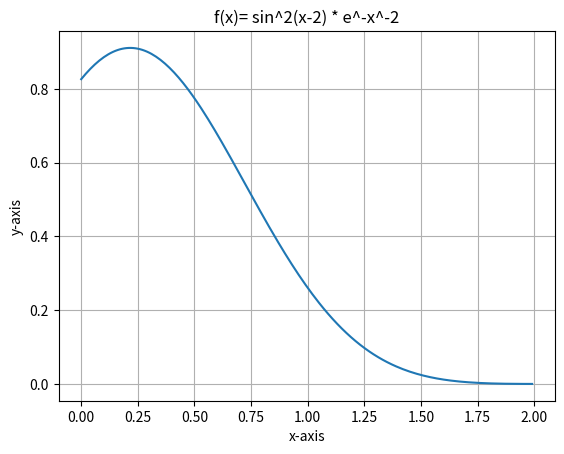

This figure's Python source: (Note: this script raises an exception after producing the figure.)
import re
#EXERCISE 1
print(5/3) #five divided by 3
#this statement takes two ints and does math on them and then returns a double value with decimals
print(5%3) #five mod three returns the remainder
# this statement takes two ints and outputs the remainder of the division
print(5.0/3) #five divided by 3
# takes a double and an int and returns a double
print(5/3.0) #five divided by 3
# takes a double and an int and returns a double
print(5.2%3) #five divided by 3
# takes a double and an int and returns a double

#EXERCISE 2
# print(2000.3**200)#2000.3 to the 200th power
#this takes a double and an int but cannot return anything because it is too big
print(1.0+1.0-1.0)#1+1-1
#takes three doubles and returns a double
print(1.0 + 1.0e20 - 1.0e20)#when you add 1 to a very large number it goes out of the range
#so therefore the result is 0

#EXERCISE 3
x = float(123)
print(x)
x = float('123')
print(x)
x = float('123.23')
print(x)
x = int(123.23)
print(x)
#x = int('123.23') #gets an error cannot convert that much all at once
#print(x)
x = int(float('123.23')) #does not get an error
print(x)
x = str(12)
print(x)
x = str(12.2)
print(x)
#for bool anything that is empty or null or nothing or 0 is False
#otherwise it is true
x = bool('a') #true
print(x)
x = bool(0) #false
print(x)
x = bool(0.1) #true
print(x)

#EXERCISE 4
print(range(5))#the range is from 0 to five
print(type(range(5)))#this is its own type called range

#EXERCISE 5
countFound = 0
x = 11
while countFound < 20:
    if x % 5 is 0 or x%7 is 0 or x%11 is 0:
        print(x)
        countFound+=1
    x+=1

#EXERCISE 6
def is_prime(n):
    for i in range(2, int(n/2)):
        if n % i == 0:
            return False
            break
    return True

print(is_prime(13))
print(is_prime(10))

def is_prime_better(n):
    if n is 2 or n is 3:
        return True
    elif (n-1)%6 is 0 or (n+1)%6 is 0:
        if(is_prime(n)):
            return True
        else:
            return False
    else:
        return False

print(is_prime_better(13))
print(is_prime_better(10))
print(is_prime_better(25))

def get_primes(n):
    l=[]
    for x in range(n):
        if(is_prime_better(x)):
            l.append(x)
    return l

print(get_primes(100))

def get_n_primes(n):

    if n <= 0:
        return []
    elif n is 1:
        return [2]
    elif n is 2:
        return [2,3]
    else:
        x=2
        l = [2,3]
        num = 5
        while x < n:
            if(is_prime_better(num)):
                l.append(num)
                x+=1
            num += 2
    return l

print(get_n_primes(10))

#EXERCISE 7
def print_list(l):
    str = ""
    for each in l:
        str = str + "%d, " % each
    print(str)

print_list([2,4,1,3,2])

def print_list_reverse(l):
    str = ""
    for each in l[::-1]:
        str = str + "%d, " % each
    print(str)

print_list_reverse([2,4,1,3,2])

def len(l):
    count = 0;
    for each in l:
        count += 1;
    return count;

print(len([1,4,3,2]))

#EXERCISE 8
a = [3,2,5,4,8,7,1]
b=a

b[0] = 10
print(a[0])
#when I changed b[0], a[0] was also updated

c = a[:]
c[2] = 10
print_list(a)
#when I changed c, a was not updated

def set_first_elem_to_zero(l):
    l[0] = 0
    return l

set_first_elem_to_zero(a)
print_list(a)

#EXERCISE 9
def concat(A):
    l = []
    for each in A:
        l += each
    return l

print(concat([[1,2,3],[3,2,1],[2]]))

#EXERCIES 10
import matplotlib.pyplot as plt
import numpy as np

def f(x):
  return(np.sin(x-2)**2)*(np.e**(-x**2))

x = np.arange(0.0, 2.0, 0.01)
y = f(x)

plt.plot(x,y)
plt.xlabel('x-axis')
plt.ylabel('y-axis')
plt.title("f(x)= sin^2(x-2) * e^-x^-2")
plt.grid(True)
plt.show()

#EXERCISE 11
def product_loop(l):
    p = 1
    for each in l:
        p *= each;
    return p

print(product_loop([1,2,3,4]))

def product_rec(l):
    if(len(l)==1):
        return l[0];
    else:
        return l[0]*product_rec(l[1:])

print(product_rec([1,2,3,4]))

#EXERCISE 12
def fib(n):
    if(n==0):
        return 0
    elif(n==1):
        return 1
    else:
        return fib(n-1)+fib(n-2)

print(fib(10))

#EXERCISE 13

file  = open("emails.txt", "r")

print(re.search('[a-zA-Z]*@[a-zA-Z]*\.[a-zA-Z]*', 'asdfd@asfsd.afs'))


for line in file:
    match = re.search('[a-zA-Z]+@[a-zA-Z]+\.[a-zA-Z]+', line)
    print(match)
